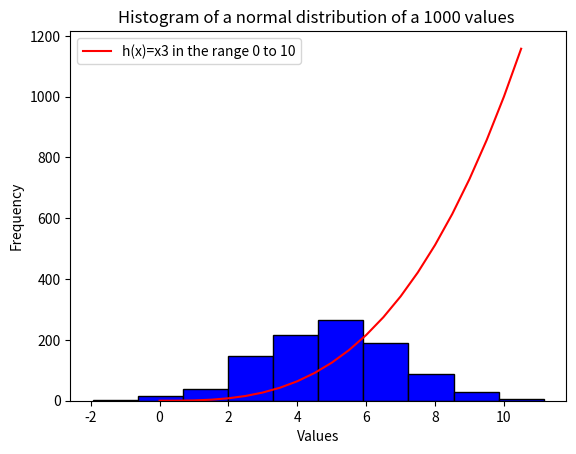

The script that saved this image:
#See README.md for references > Credits and References >Program : plottask.py
# Weekly task week 8

#1: Impot libraries.
import numpy as np
import matplotlib.pyplot as plt


#2: Get the data to plot the histogram.
# Set the mean, standard deviation and the number of values.
mean = 5
standard_deviation = 2
number_of_values = 1000
#3: (Optional) > Set the seed to 1 so the random values stay the same each time the program is run.
#np.random.seed(1) 
#4: Generate the random 1000 values. Set as variable 'values' to be used in the histogram.
values = np.random.normal(mean, standard_deviation, number_of_values)

#5: Get the values for the function h(x)= x^3.
# Get 'x' .
# Use np.arange to get the values in the range 0 to 10.
# In this case I used .5 as the step. I did some playing around with the step and realized the smaller the step the smoother the curve.
xpoints = np.arange(0, 11,.5)
#6: get 'y' the output of the function h(x)= x^3.
#Use 'x' (xpoints) and cube it.
ypoints = xpoints ** 3

#7: Plot the histogram and the function h(x)=x^3.
#Use plt.his to plot the histogram of variable 'values'.
#Use colour, labels and title to customise the histogram.
plt.hist((values), color='blue', edgecolor='black')
plt.title('Histogram of a normal distribution of a 1000 values ')
plt.xlabel('Values')
plt.ylabel('Frequency')
#8: Use plt.plot to plot the function h(x)=x^3. Using the x and y point defined in steps 5 and 6.
plt.plot(xpoints, ypoints, color='red')
#9: Use plt.legend to add a legend to the plot.
plt.legend(['h(x)=x3 in the range 0 to 10']) 
#10: Display the plot.
plt.show()

